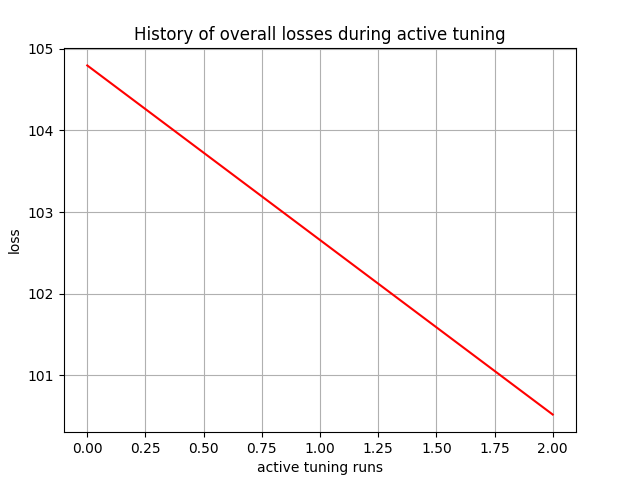

Values plotted in this chart, from the file beside it:
, 0
0, 104.8
1, 102.7
2, 100.5
